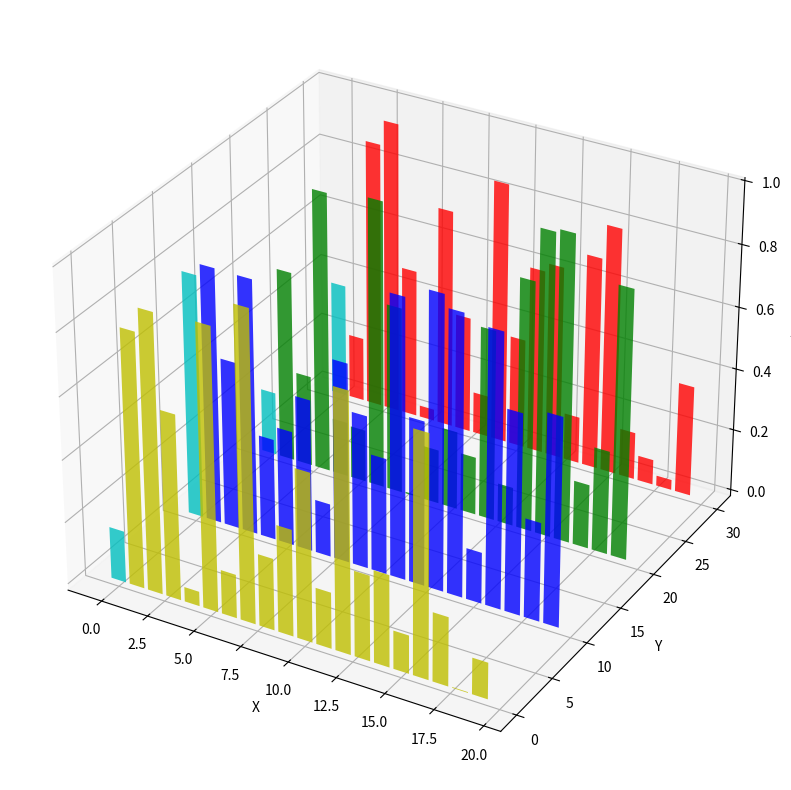

This chart was generated by the following Python code:
# The needed imports
import matplotlib.pyplot as plt
from mpl_toolkits.mplot3d import Axes3D
import numpy as np

%matplotlib inline

# The figure to plot
fig = plt.figure( figsize=(15,10) )
ax = fig.add_subplot(111, projection='3d');
ax.set_xlabel('X')
ax.set_ylabel('Y')
ax.set_zlabel('Z');
for c, z in zip(['r', 'g', 'b', 'y'], [30, 20, 10, 0]):
    xs = np.arange(20)
    ys = np.random.rand(20)

    # You can provide either a single color or an array. To demonstrate this,
    # the first bar of each set will be colored cyan.
    cs = [c] * len(xs)
    cs[0] = 'c'
    ax.bar(xs, ys, zs=z, zdir='y', color=cs, alpha=0.8)


